pico-8 play session: no input (idle), after a click and taps of 🅾, ❎, 🅾+❎, 🅾 in the second before t = 0

[t = 1 s] idle ~1s (no d-pad/buttons)
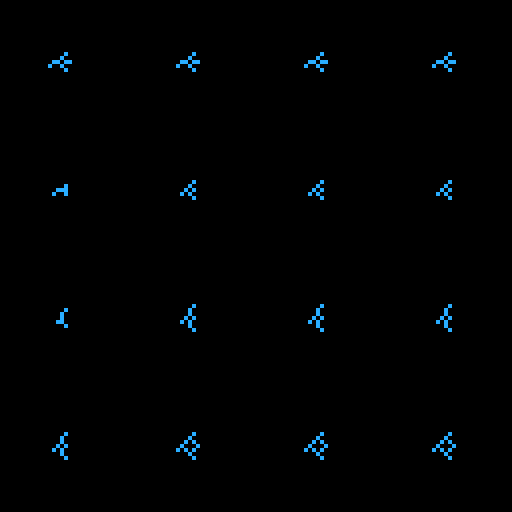

pico-8 cartridge
version 34
__lua__
function _init()
 -- enable sprite 0
 poke(0x5f36, 0b1000)

 -- set each map cell in the
 -- upper left corner to sprites
 -- 0-255 in same order and
 -- shape as their sprite sheet
 -- numbers. this makes tline,
 -- which uses the map,
 -- equivalent to sspr,
 -- which uses the sprite sheet.
 for x = 0, 15 do
  for y = 0, 15 do
   local s = x + y * 16
   mset(x, y, s)
  end
 end
end

function _draw()
 cls()
 local n = 4
 for j = 0, n - 1 do
  for i = 0, n - 1 do
   local r = (i + n * j) / n ^ 2
	  vspr(
	   shape_diamond,
	   i * (128 / n) + (64 / n),
	   j * (128 / n) + (64 / n),
	   3 + cos(r),
	   3 + sin(r),
	   0
	  )
	 end
	end
end

-->8
-- draw transformed vector shape
function vspr(shape, ox, oy, sx, sy, r)
 for path in all(shape) do
  assert(#path >= 1)
  local mx_mirror_h = 1 - 2 * tonum(path.mirror_h)
  local my_mirror_v = 1 - 2 * tonum(path.mirror_v)
  for mx = mx_mirror_h, 1, 2 do
   for my = my_mirror_v, 1, 2 do
    function transform(x, y)
     -- scale
     x *= mx * sx
     y *= my * sy
     -- rotate
     x, y = x * cos(r) - y * sin(r), x * sin(r) + y * cos(r)
     -- transform
     x += ox
     y += oy
     return x, y
    end

    local x1, y1 = transform(unpack(path[1]))
    local x2, y2 = transform(unpack(path[2]))
    
    local sx = flr(min(x1, x2))
    local sy = flr(min(y1, y2))
    local sw = ceil(max(x1, x2)) - sx
    local sh = ceil(max(y1, y2)) - sy
    
    -- rectfill(
    -- sx, sy,
    -- sx + sw, sy + sh,
    --  2
    -- )
    
    line(x1, y1, x2, y2, path.color)
    
    -- use video memory as sprite sheet
    poke(0x5f54, 0x60)
    
    
    -- copy nw to ne
    sspr(
     -- src
     sx, sy,
     sw, sh,
     -- dst
     sx + sw - 1, sy,
     sw, sh,
     -- flips
     true,
     false
    )
    
    -- copy n to s
    sspr(
     -- src
     sx, sy,
     2 * sw - 1, sh,
     -- dst
     sx, sy + sh - 1,
     2 * sw - 1, sh,
     -- flips
     false,
     true
    )
    
    -- use sprite sheet as sprite sheet
    poke(0x5f54, 0x00)
   end
  end
 end
end

shape_claw = {
 {
  color = 10,
  mirror_h = false,
  mirror_v = true,
  { -1, 0 },
  { 1, 3 },
  { 3, 2 },
  { 0, 4 },
  { -3, 0 },
 },
}

shape_bullet = {
 {
  color = 7,
  mirror_h = false,
  mirror_v = true,
  { 0, 0 },
  { -1, -1 },
  { 2, 0 },
 },
}

shape_splitter = {
 {
  color = 14,
  mirror_h = false,
  mirror_v = false,
  {-1, -1},
  {1, -1},
  {1, 1},
  {-1, 1},
  {-1, -1},
 },
 {
  color = 14,
  mirror_h = false,
  mirror_v = false,
  {-1, -1},
  {1, 1},
 },
 {
  color = 14,
  mirror_h = false,
  mirror_v = false,
  {1, -1},
  {-1, 1},
 },
}

shape_pinwheel = {
 {
  color = 13,
  mirror_h = false,
  mirror_v = false,
  {0, 0},
  {0, -1},
  {-1, -1},
  {0, 0},
  {-1, 0},
  {-1, 1},
  {0, 0},
  {0, 1},
  {1, 1},
  {0, 0},
  {1, 0},
  {1, -1},
  {0, 0},
 },
}

shape_leprechaun = {
 {
  color = 11,
  mirror_h = false,
  mirror_v = false,
  {-1, -1},
  {-1, 1},
  {1, 1},
  {1, -1},
  {-1, -1},
 },
 {
  color = 11,
  mirror_h = false,
  mirror_v = false,
  {-1, 0},
  {0, -1},
  {1, 0},
  {0, 1},
  {-1, 0},
 },
}

shape_diamond = {
 {
  color = 12,
  mirror_h = false,
  mirror_v = false,
  {-1, 0},
  {0, -1},
  {1, 0},
  {0, 1},
  {-1, 0},
 },
}
__gfx__
00000000000000000000000000000000000000000000000000000000000000000000000000000000000000000000000000000000000000000000000000000000
00000000000000000000000000000000000000000000000000000000000000000000000000000000000000000000000000000000000000000000000000000000
00700700000000000000000000000000000000000000000000000000000000000000000000000000000000000000000000000000000000000000000000000000
00077000000000000000000000000000000000000000000000000000000000000000000000000000000000000000000000000000000000000000000000000000
00077000000000000000000000000000000000000000000000000000000000000000000000000000000000000000000000000000000000000000000000000000
00700700000000000000000000000000000000000000000000000000000000000000000000000000000000000000000000000000000000000000000000000000
